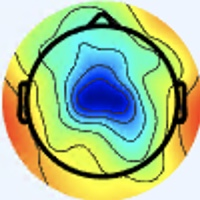

Values plotted in this chart, from the file beside it:
[238 245 255], [238 245 255], [238 245 255], [238 245 255], [238 245 255], [238 245 255], [238 245 255], [238 245 255], [238 245 255], [238 245 255], [238 245 255], [238 245 255], [238 245 255], [238 245 255], [238 245 255], [238 245 255], [238 245 255], [238 245 255], [238 245 255], [238 245 255], [238 245 255], [238 245 255], [238 245 255], [238 245 255]
[238 245 255], [238 245 255], [238 245 255], [238 245 255], [238 245 255], [238 245 255], [238 245 255], [238 245 255], [238 245 255], [238 245 255], [238 245 255], [238 245 255], [238 245 255], [238 245 255], [238 245 255], [238 245 255], [238 245 255], [238 245 255], [238 245 255], [238 245 255], [238 245 255], [238 245 255], [238 245 255], [238 245 255]
[238 245 255], [238 245 255], [238 245 255], [238 245 255], [238 245 255], [238 245 255], [238 245 255], [238 245 255], [238 245 255], [238 245 255], [238 245 255], [238 245 255], [238 245 255], [238 245 255], [238 245 255], [238 245 255], [238 245 255], [238 245 255], [238 245 255], [238 245 255], [238 245 255], [238 245 255], [238 245 255], [238 245 255]
[238 245 255], [238 245 255], [238 245 255], [238 245 255], [238 245 255], [238 245 255], [238 245 255], [238 245 255], [238 245 255], [238 245 255], [238 245 255], [238 245 255], [238 245 255], [238 245 255], [238 245 255], [238 245 255], [238 245 255], [238 245 255], [238 245 255], [238 245 255], [238 245 255], [238 245 255], [238 245 255], [238 245 255]
[238 245 255], [238 245 255], [238 245 255], [238 245 255], [238 245 255], [238 245 255], [238 245 255], [238 245 255], [238 245 255], [238 245 255], [238 245 255], [238 245 255], [238 245 255], [238 245 255], [238 245 255], [238 245 255], [238 245 255], [238 245 255], [238 245 255], [238 245 255], [238 245 255], [238 245 255], [238 245 255], [238 245 255]
[238 245 255], [238 245 255], [238 245 255], [238 245 255], [238 245 255], [238 245 255], [238 245 255], [238 245 255], [238 245 255], [238 245 255], [238 245 255], [238 245 255], [238 245 255], [238 245 255], [238 245 255], [238 245 255], [238 245 255], [238 245 255], [238 245 255], [238 245 255], [238 245 255], [238 245 255], [238 245 255], [238 245 255]
[238 245 255], [238 245 255], [238 245 255], [238 245 255], [238 245 255], [238 245 255], [238 245 255], [238 245 255], [238 245 255], [238 245 255], [238 245 255], [238 245 255], [238 245 255], [238 245 255], [238 245 255], [238 245 255], [238 245 255], [238 245 255], [238 245 255], [238 245 255], [238 245 255], [238 245 255], [238 245 255], [238 245 255]
[238 245 255], [238 245 255], [238 245 255], [238 245 255], [238 245 255], [238 245 255], [238 245 255], [238 245 255], [238 245 255], [238 245 255], [238 245 255], [238 245 255], [238 245 255], [238 245 255], [238 245 255], [238 245 255], [238 245 255], [238 245 255], [238 245 255], [238 245 255], [238 245 255], [238 245 255], [238 245 255], [238 245 255]
[238 245 253], [238 245 253], [238 245 253], [238 245 253], [238 245 253], [238 245 253], [238 245 253], [238 245 253], [238 245 253], [238 245 253], [238 245 253], [238 245 253], [238 245 253], [238 245 253], [238 245 253], [238 245 253], [238 245 253], [238 245 253], [238 245 253], [238 245 253], [238 245 253], [238 245 253], [238 245 255], [239 246 255]
[238 245 253], [238 245 253], [238 245 253], [238 245 253], [238 245 253], [238 245 253], [238 245 253], [238 245 253], [238 245 253], [238 245 253], [238 245 253], [238 245 253], [238 245 253], [238 245 253], [238 245 253], [238 245 253], [238 245 253], [238 245 253], [238 245 253], [238 245 253], [238 245 253], [238 245 253], [238 245 255], [238 245 255]
[238 245 253], [238 245 253], [238 245 253], [238 245 253], [238 245 253], [238 245 253], [238 245 253], [238 245 253], [238 245 253], [238 245 253], [238 245 253], [238 245 253], [238 245 253], [238 245 253], [238 245 253], [238 245 253], [238 245 253], [238 245 253], [238 245 253], [238 245 253], [238 245 253], [238 245 253], [238 245 253], [238 245 253]
[238 245 253], [238 245 253], [238 245 253], [238 245 253], [238 245 253], [238 245 253], [238 245 253], [238 245 253], [238 245 253], [238 245 253], [238 245 253], [238 245 253], [238 245 253], [238 245 253], [238 245 253], [238 245 253], [238 245 253], [238 245 253], [238 245 253], [238 245 253], [238 245 253], [238 245 253], [238 245 253], [238 245 253]
[238 245 253], [238 245 253], [238 245 253], [238 245 253], [238 245 253], [238 245 253], [238 245 253], [238 245 253], [238 245 253], [238 245 253], [238 245 253], [238 245 253], [238 245 253], [238 245 253], [238 245 253], [238 245 253], [238 245 253], [238 245 253], [238 245 253], [238 245 253], [238 245 253], [238 245 253], [238 245 253], [238 245 253]
[238 245 253], [238 245 253], [238 245 253], [238 245 253], [238 245 253], [238 245 253], [238 245 253], [238 245 253], [238 245 253], [238 245 253], [238 245 253], [238 245 253], [238 245 253], [238 245 253], [238 245 253], [238 245 253], [238 245 253], [238 245 253], [238 245 253], [238 245 253], [238 245 253], [238 245 253], [238 245 253], [237 244 252]
[238 245 253], [238 245 253], [238 245 253], [238 245 253], [238 245 253], [238 245 253], [238 245 253], [238 245 253], [238 245 253], [238 245 253], [238 245 253], [238 245 253], [238 245 253], [238 245 253], [238 245 253], [238 245 253], [238 245 253], [238 245 253], [238 245 253], [238 245 253], [238 245 253], [238 245 253], [237 244 252], [237 244 252]
[238 245 253], [238 245 253], [238 245 253], [238 245 253], [238 245 253], [238 245 253], [238 245 253], [238 245 253], [238 245 253], [238 245 253], [238 245 253], [238 245 253], [238 245 253], [238 245 253], [238 245 253], [238 245 253], [238 245 255], [238 245 253], [238 245 253], [238 245 253], [238 245 253], [238 245 253], [237 244 252], [237 244 252]
[238 245 253], [238 245 253], [238 245 253], [238 245 253], [238 245 253], [238 245 253], [238 245 253], [238 245 253], [238 245 253], [238 245 253], [238 245 253], [238 245 253], [238 245 253], [238 245 253], [238 245 253], [238 245 255], [238 244 255], [238 245 255], [238 245 251], [238 245 251], [238 245 251], [238 245 253], [238 245 253], [238 245 255]
[238 245 253], [238 245 253], [238 245 253], [238 245 253], [238 245 253], [238 245 253], [238 245 253], [238 245 253], [238 245 253], [238 245 253], [238 245 253], [238 245 253], [238 245 253], [238 245 253], [238 245 253], [238 245 253], [238 245 255], [238 245 255], [238 245 251], [238 246 249], [238 245 251], [238 245 251], [238 245 255], [238 245 255]
[238 245 253], [238 245 253], [238 245 253], [238 245 253], [238 245 253], [238 245 253], [238 245 253], [238 245 253], [238 245 253], [238 245 253], [238 245 253], [238 245 253], [238 245 253], [238 245 253], [238 245 253], [238 245 253], [238 245 251], [238 245 251], [238 246 249], [238 246 248], [238 246 249], [238 245 251], [238 245 255], [238 244 255]
[238 245 253], [238 245 253], [238 245 253], [238 245 253], [238 245 253], [238 245 253], [238 245 253], [238 245 253], [238 245 253], [238 245 253], [238 245 253], [238 245 253], [238 245 253], [238 245 253], [238 245 253], [238 245 253], [238 245 253], [238 245 251], [238 245 251], [238 246 249], [238 246 249], [238 245 251], [238 245 255], [238 244 255]
[238 245 253], [238 245 253], [238 245 253], [238 245 253], [238 245 253], [238 245 253], [238 245 253], [238 245 253], [238 245 253], [238 245 253], [238 245 253], [238 245 253], [238 245 253], [238 245 253], [238 245 253], [238 245 255], [238 244 255], [238 244 255], [238 245 255], [238 245 253], [238 245 253], [238 245 253], [238 245 255], [238 244 255]
[238 245 253], [238 245 253], [238 245 253], [238 245 253], [238 245 253], [238 245 253], [238 245 253], [238 245 253], [238 245 253], [238 245 253], [238 245 253], [238 245 253], [238 245 253], [238 245 253], [238 245 253], [238 245 255], [238 244 255], [238 244 255], [238 244 255], [239 246 255], [239 246 254], [238 245 253], [238 245 255], [238 244 255]
[238 245 253], [238 245 253], [238 245 253], [238 245 253], [238 245 253], [238 245 253], [238 245 253], [238 245 253], [238 245 253], [238 245 253], [238 245 253], [238 245 253], [238 245 253], [238 245 253], [238 245 253], [238 245 255], [238 244 255], [238 244 255], [239 246 254], [239 246 254], [239 246 252], [239 246 254], [239 246 254], [238 245 255]
[238 245 253], [238 245 253], [238 245 253], [238 245 253], [238 245 253], [238 245 253], [238 245 253], [238 245 253], [238 245 253], [238 245 253], [238 245 253], [238 245 253], [238 245 253], [238 245 253], [238 245 253], [238 245 253], [238 245 255], [238 245 255], [239 246 254], [239 246 252], [239 246 252], [239 246 252], [239 246 254], [238 245 253]
[238 245 255], [238 245 255], [238 245 255], [238 245 255], [238 245 255], [238 245 255], [238 245 255], [238 245 255], [238 245 253], [238 245 253], [238 245 253], [238 245 253], [238 245 253], [238 245 253], [238 245 253], [238 245 253], [238 245 253], [238 245 253], [238 245 253], [238 245 253], [238 245 251], [238 245 251], [238 245 253], [237 244 252]
[238 245 255], [238 245 255], [238 245 255], [238 245 255], [238 245 255], [238 245 255], [238 245 255], [238 245 255], [238 245 253], [238 245 253], [238 245 253], [238 245 253], [238 245 253], [238 245 253], [238 245 253], [238 245 253], [238 245 253], [238 245 253], [238 245 255], [238 245 255], [238 245 253], [237 244 250], [237 244 252], [237 244 254]
[238 245 255], [238 245 255], [238 245 255], [238 245 255], [238 245 255], [238 245 255], [238 245 255], [238 245 255], [238 245 255], [238 245 255], [238 245 255], [238 245 255], [238 245 255], [238 245 255], [238 245 253], [238 245 253], [237 244 252], [237 244 254], [237 243 255], [237 243 255], [237 244 254], [237 244 252], [237 244 252], [237 244 254]
[238 245 255], [238 245 255], [238 245 255], [238 245 255], [238 245 255], [238 245 255], [238 245 255], [238 245 255], [238 245 255], [238 245 255], [238 245 255], [238 245 255], [238 245 255], [238 245 255], [238 245 253], [238 245 253], [237 244 252], [237 244 254], [237 243 255], [237 243 255], [237 244 254], [236 243 251], [236 243 251], [236 243 253]
[238 245 255], [238 245 255], [238 245 255], [238 245 255], [238 245 255], [238 245 255], [238 245 255], [238 245 255], [238 245 255], [238 245 255], [238 245 255], [238 245 255], [238 245 255], [238 245 255], [238 245 255], [238 245 253], [237 244 250], [237 244 250], [237 244 254], [236 243 253], [236 243 251], [236 243 249], [236 243 249], [236 243 251]
[238 245 255], [238 245 255], [238 245 255], [238 245 255], [238 245 255], [238 245 255], [238 245 255], [238 245 255], [238 245 255], [238 245 255], [238 245 255], [238 245 255], [238 245 255], [238 245 255], [238 245 255], [238 245 253], [237 244 250], [237 245 248], [236 243 249], [236 243 249], [236 243 251], [236 243 251], [235 242 248], [235 242 248]
[238 245 255], [238 245 255], [238 245 255], [238 245 255], [238 245 255], [238 245 255], [238 245 255], [238 245 255], [238 245 255], [238 245 255], [238 245 255], [238 245 255], [238 245 255], [238 245 255], [238 245 255], [238 245 253], [237 244 250], [237 245 248], [236 244 247], [236 243 249], [235 242 252], [235 241 253], [235 242 252], [235 242 250]
[238 245 255], [238 245 255], [238 245 255], [238 245 255], [238 245 255], [238 245 255], [238 245 255], [238 245 255], [238 245 255], [238 245 255], [238 245 255], [238 245 255], [238 245 255], [238 245 255], [238 245 255], [238 245 255], [237 244 252], [237 244 250], [236 243 249], [236 243 249], [235 242 252], [234 243 252], [235 242 250], [234 243 250]
[238 245 255], [238 245 255], [238 245 255], [238 245 255], [238 245 255], [238 245 255], [238 245 255], [238 245 255], [238 245 255], [238 245 255], [238 245 255], [238 245 255], [238 245 255], [238 245 255], [238 245 255], [238 245 255], [236 245 252], [235 244 251], [235 244 253], [236 245 254], [236 245 250], [233 244 246], [234 244 245], [234 245 249]
[238 245 255], [238 245 255], [238 245 255], [238 245 255], [238 245 255], [238 245 255], [238 245 255], [238 245 255], [238 245 255], [238 245 255], [238 245 255], [238 245 255], [238 245 255], [238 245 255], [238 245 255], [238 245 255], [237 246 253], [236 245 254], [236 244 255], [236 244 255], [236 245 250], [235 246 248], [236 247 249], [237 248 252]
[238 245 255], [238 245 255], [238 245 255], [238 245 255], [238 245 255], [238 245 255], [238 245 255], [238 245 255], [238 245 255], [238 245 255], [238 245 255], [238 245 255], [238 245 255], [238 245 255], [238 245 253], [238 245 253], [239 246 254], [238 245 255], [237 243 255], [236 244 255], [236 244 255], [236 245 254], [237 247 255], [239 249 255]
[238 245 255], [238 245 255], [238 245 255], [238 245 255], [238 245 255], [238 245 255], [238 245 255], [238 245 255], [238 245 255], [238 245 255], [238 245 255], [238 245 255], [238 245 255], [238 245 255], [238 245 253], [238 245 253], [238 245 253], [238 245 255], [237 243 255], [237 243 255], [236 244 255], [236 244 255], [237 247 255], [238 249 253]
[238 245 255], [238 245 255], [238 245 255], [238 245 255], [238 245 255], [238 245 255], [238 245 255], [238 245 255], [238 245 255], [238 245 255], [238 245 255], [239 246 255], [239 246 254], [238 245 253], [238 245 253], [238 245 253], [239 243 254], [239 243 252], [238 245 251], [238 245 253], [237 245 255], [237 245 255], [235 246 250], [232 248 238]
[238 245 255], [238 245 255], [238 245 255], [238 245 255], [238 245 255], [238 245 255], [238 245 255], [238 245 255], [238 245 255], [238 245 255], [239 246 255], [239 246 255], [239 246 254], [239 246 254], [238 245 253], [238 245 253], [240 244 255], [240 244 253], [239 246 252], [240 247 253], [240 247 255], [238 247 252], [233 245 243], [227 245 223]
[238 245 255], [238 245 255], [238 245 255], [238 245 255], [238 245 255], [238 245 255], [238 245 255], [238 245 255], [239 246 255], [239 246 255], [239 246 254], [239 246 254], [239 246 254], [239 246 254], [239 246 254], [239 246 254], [241 245 255], [241 245 255], [241 245 254], [240 247 253], [241 250 249], [238 249 243], [231 245 232], [222 242 205]
[238 245 255], [238 245 255], [238 245 255], [238 245 255], [238 245 255], [238 245 255], [238 245 255], [238 245 255], [239 246 255], [239 246 255], [239 246 254], [239 246 254], [239 246 254], [239 246 254], [239 246 254], [239 246 255], [241 245 255], [241 245 255], [241 245 255], [242 247 253], [241 250 247], [237 250 232], [229 246 210], [219 244 179]
[238 245 255], [238 245 255], [238 245 255], [238 245 255], [237 246 255], [237 246 255], [237 246 253], [237 246 253], [238 247 254], [238 247 254], [239 246 254], [239 246 254], [239 246 254], [239 246 254], [241 245 254], [239 243 254], [238 241 255], [240 243 255], [240 244 255], [238 242 251], [236 245 244], [232 247 218], [223 247 171], [213 247 137]
[238 245 255], [238 245 255], [238 245 255], [238 245 255], [237 246 255], [237 246 255], [237 246 253], [237 246 253], [238 247 254], [238 247 254], [239 246 254], [239 246 254], [239 246 254], [239 246 254], [240 244 253], [239 243 254], [236 240 252], [237 241 253], [239 243 254], [237 246 245], [234 245 228], [226 246 195], [217 248 145], [212 249 117]
[238 245 253], [238 245 253], [237 246 253], [237 246 253], [237 246 253], [237 246 253], [237 246 253], [237 246 253], [237 246 253], [238 247 254], [239 246 254], [239 246 254], [239 246 254], [239 246 254], [239 243 254], [237 241 252], [236 239 248], [234 237 244], [238 243 246], [239 250 233], [231 248 196], [220 246 159], [214 247 130], [209 250 112]
[238 245 253], [238 245 253], [237 246 253], [236 245 252], [236 245 252], [236 245 252], [236 245 252], [237 246 253], [237 246 253], [238 247 254], [239 246 254], [239 246 254], [239 246 254], [238 245 253], [238 242 253], [236 240 251], [234 237 246], [233 237 238], [239 245 235], [241 253 213], [227 251 167], [217 247 133], [212 249 118], [209 250 110]
[238 245 253], [238 245 253], [237 246 253], [236 245 252], [236 245 252], [236 245 252], [236 245 252], [237 246 253], [237 246 253], [238 247 254], [239 246 254], [239 246 254], [241 245 255], [240 244 255], [238 242 253], [236 238 250], [235 235 247], [235 237 234], [238 247 216], [236 252 187], [223 251 141], [213 249 115], [209 250 109], [207 251 106]
[238 245 253], [238 245 253], [236 245 252], [236 245 252], [236 245 252], [236 245 252], [236 245 252], [237 246 253], [238 247 254], [238 247 254], [239 246 254], [239 246 254], [241 245 255], [240 244 255], [238 242 253], [236 239 248], [234 235 240], [235 237 223], [236 247 191], [229 250 155], [218 249 120], [211 249 102], [207 249 103], [203 249 101]
[237 246 251], [237 246 251], [236 245 250], [236 245 250], [236 245 250], [236 245 250], [236 245 250], [237 246 251], [238 247 254], [238 247 254], [239 246 254], [238 245 253], [241 245 255], [241 245 255], [238 242 253], [236 239 244], [237 238 233], [235 241 205], [230 246 158], [222 248 123], [214 248 102], [208 247  96], [203 247 100], [199 247 103]
[237 246 251], [236 245 250], [236 245 252], [236 245 252], [236 245 252], [236 245 252], [237 246 251], [237 246 251], [238 247 254], [238 247 254], [238 245 253], [240 244 253], [241 245 254], [241 245 254], [238 243 247], [236 241 235], [239 243 218], [235 245 184], [227 247 134], [219 248 104], [212 247  95], [205 245  94], [200 244  99], [198 245 103]
[236 245 252], [237 246 253], [238 244 255], [238 244 255], [237 243 255], [236 245 254], [237 246 253], [236 247 251], [236 245 252], [242 249 255], [240 244 255], [242 245 254], [241 244 253], [242 246 249], [238 245 238], [236 246 221], [232 241 186], [231 246 155], [224 247 113], [223 254  99], [211 247  97], [204 246  98], [203 248 103], [198 247 104]
[237 246 253], [237 246 253], [238 244 255], [238 244 255], [237 243 255], [237 244 252], [237 246 251], [237 248 252], [239 248 255], [238 247 254], [240 245 251], [243 246 253], [245 245 253], [242 246 247], [244 252 237], [239 250 208], [232 245 165], [222 239 124], [221 246 100], [218 250  91], [215 251  99], [207 249 101], [202 248 100], [199 248 105]
[237 246 251], [237 246 251], [238 245 253], [239 243 252], [239 244 250], [238 246 248], [238 248 249], [237 249 249], [241 252 254], [239 249 250], [244 250 250], [242 246 249], [242 243 248], [241 243 240], [249 255 234], [248 255 203], [236 251 150], [219 236 104], [219 244  91], [215 247  88], [217 252  98], [211 251 100], [205 250  99], [203 251 107]
[237 247 249], [238 245 251], [240 244 255], [240 244 253], [240 245 249], [238 246 248], [238 248 250], [237 248 250], [236 247 249], [238 248 249], [243 252 251], [241 245 248], [245 246 251], [244 246 245], [233 237 222], [228 237 184], [223 236 128], [223 242  98], [221 246  92], [219 249  89], [217 251  95], [212 251  98], [208 251 101], [203 251 105]
[237 247 249], [238 245 253], [240 243 255], [241 243 255], [241 243 255], [241 245 254], [238 246 255], [237 247 255], [237 251 254], [241 252 254], [240 247 253], [240 243 252], [248 248 255], [238 237 243], [171 170 175], [140 144 111], [190 201  96], [232 250 104], [229 253  97], [228 255  96], [218 252  96], [212 251  98], [208 251 101], [202 247 104]
[237 246 251], [238 245 253], [240 243 255], [241 243 255], [242 244 255], [241 245 255], [237 244 255], [236 246 255], [234 245 251], [236 247 251], [234 241 251], [239 242 249], [251 251 249], [234 234 226], [138 135 128], [86 86 48], [161 169  70], [225 242 104], [231 251 100], [230 255 100], [219 250  95], [213 249  97], [206 248 100], [203 248 105]
[237 246 253], [238 245 253], [240 244 253], [242 245 254], [244 244 252], [242 245 254], [238 244 255], [235 245 255], [234 245 251], [235 244 249], [234 241 249], [241 245 244], [250 254 231], [238 240 201], [161 163 114], [113 115  50], [142 147  55], [184 195  77], [211 230  89], [228 255 100], [218 249  94], [213 249  97], [207 249 101], [204 249 104]
[237 246 255], [238 245 253], [240 244 255], [242 245 254], [245 245 253], [242 245 254], [238 244 255], [236 244 255], [237 246 255], [234 243 250], [235 239 248], [239 242 233], [246 250 200], [240 244 168], [194 198 111], [153 158  66], [128 132  47], [133 141  42], [184 201  69], [225 251 100], [217 251  95], [214 251  96], [208 251 101], [203 249 101]
[236 244 255], [238 244 255], [241 244 255], [242 244 255], [244 244 255], [241 244 253], [240 244 253], [238 245 255], [239 246 255], [237 241 252], [236 236 248], [238 239 221], [241 246 166], [241 248 132], [230 237 108], [202 210  91], [127 130  49], [85 93  8], [151 169  47], [212 237  91], [218 252  95], [214 251  93], [208 252  97], [204 250  99]
[237 246 255], [239 246 255], [241 245 255], [242 244 255], [244 244 255], [242 245 254], [241 245 254], [239 246 254], [242 246 255], [239 242 247], [237 235 236], [236 236 200], [236 242 136], [243 252 107], [245 254 101], [231 237 105], [125 129  45], [72 79  1], [139 157  39], [207 232  88], [216 248  89], [213 251  90], [212 253  97], [205 252  98]
[238 248 250], [239 247 249], [241 247 247], [240 245 248], [241 244 251], [242 245 254], [242 246 255], [242 246 255], [244 247 252], [247 248 240], [247 246 218], [245 244 179], [241 245 122], [244 251  96], [247 253  95], [237 241 104], [133 136  47], [84 89  7], [159 174  57], [226 251 107], [223 255  96], [212 250  87], [211 252  96], [206 251  98]
[238 248 247], [238 249 245], [238 247 242], [240 246 244], [240 245 251], [240 244 255], [241 245 255], [242 244 255], [246 245 251], [250 247 232], [250 247 192], [248 248 152], [246 248 112], [247 251  92], [247 252  88], [237 241  95], [154 157  54], [108 113  21], [166 179  65], [220 242 107], [219 248  94], [213 249  89], [211 250  95], [207 251  96]
[237 248 244], [237 248 244], [238 247 246], [238 246 248], [238 245 251], [239 243 252], [239 243 254], [241 241 253], [244 238 252], [248 241 223], [249 244 160], [248 247 120], [250 250 104], [252 252  92], [250 253  84], [241 246  91], [178 182  61], [138 144  38], [155 164  55], [180 196  74], [197 222  79], [210 243  90], [210 247  92], [208 249  93]
... 139 more rows
